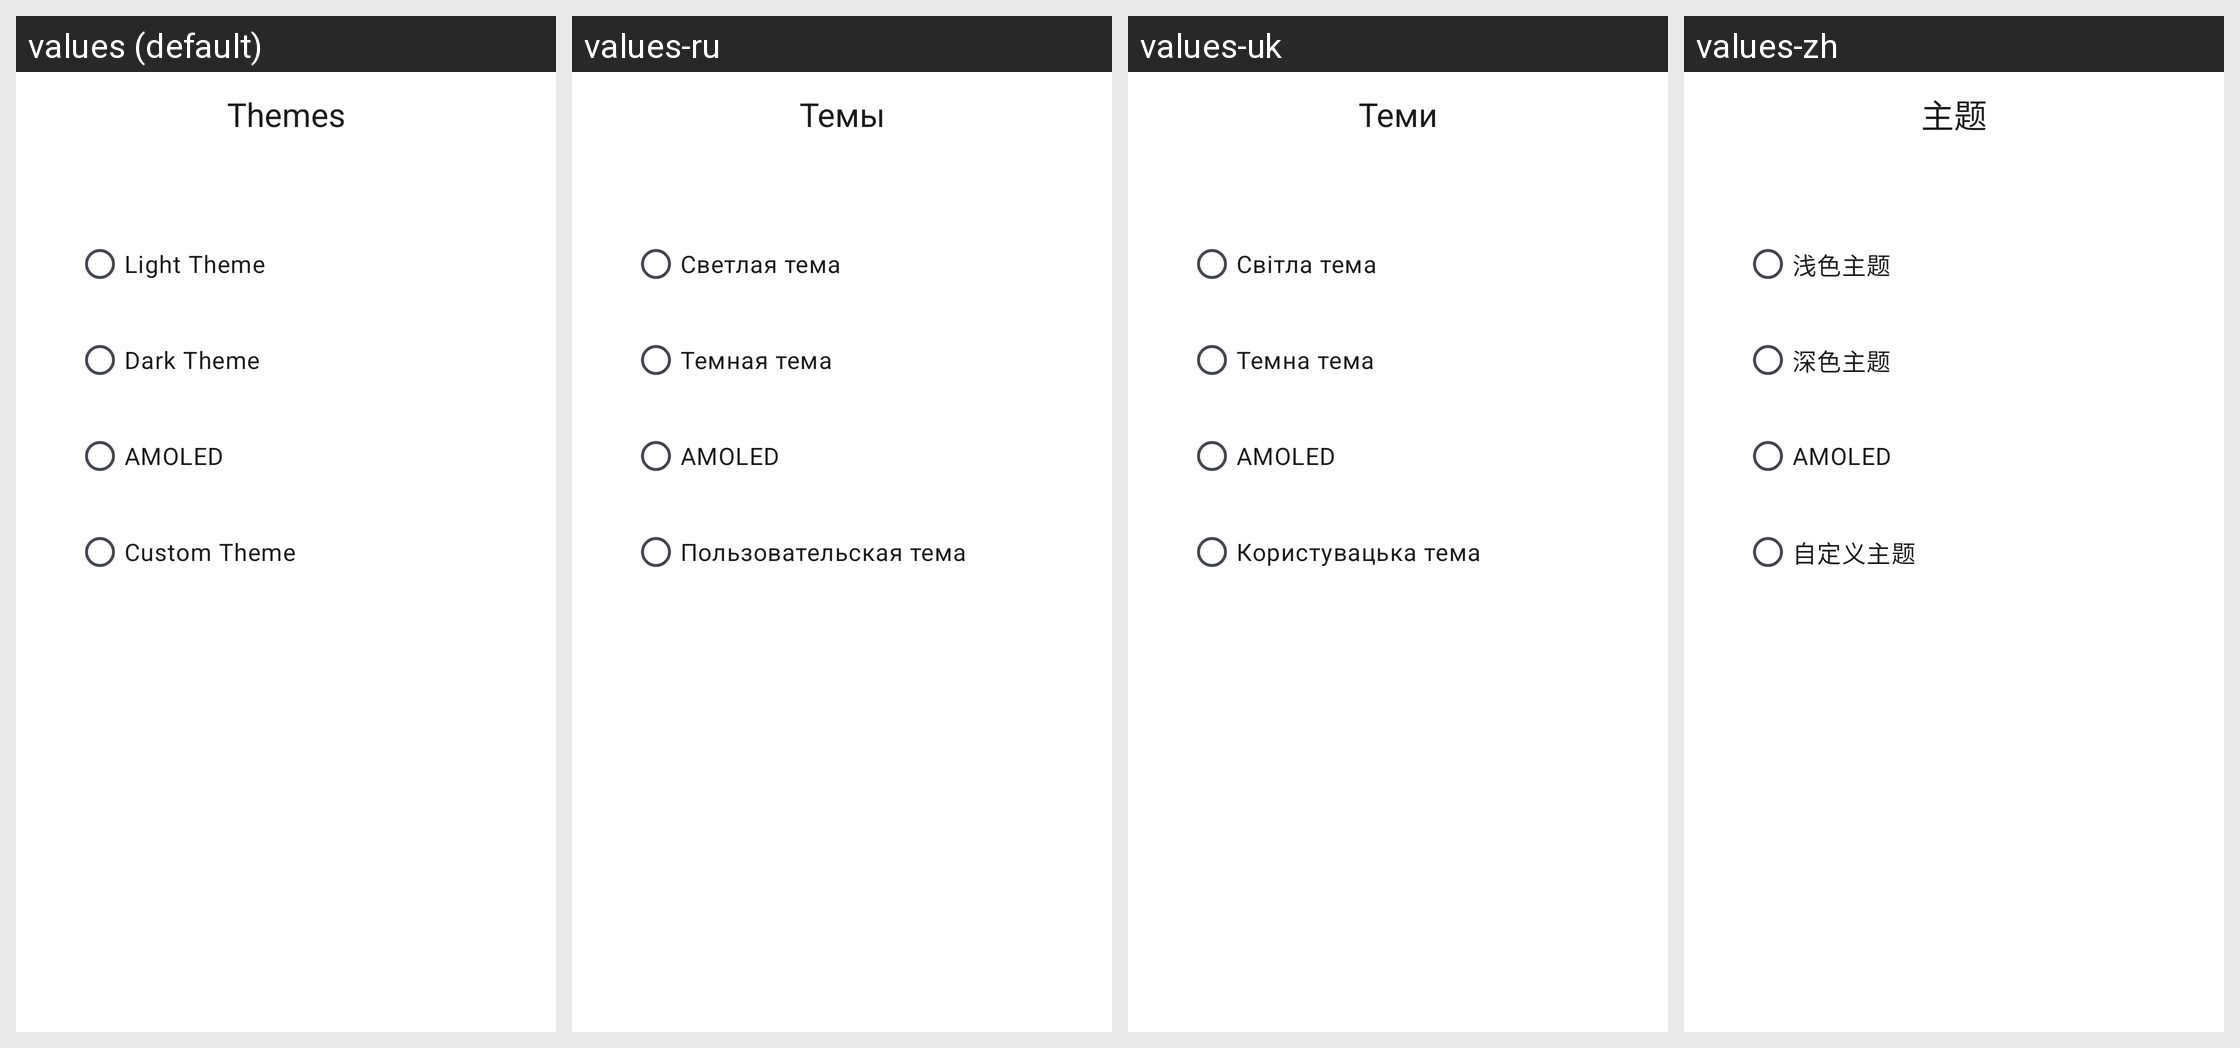

Locale-by-locale string values for the Android screen shown in this grid:
Android screen res/layout/activity_settings_theme.xml rendered under 4 locales, left to right: values (default), values-ru, values-uk, values-zh. Device: Nexus 5 (rendered at 1080×1920; each locale shown at half size, 540×960, under a caption strip naming it); theme Theme.XRDesk.
Other locales in the repository, not shown: values-zh-rCN.
Strings drawn on this screen, with the default value and each locale's value (text and hints the layout hard-codes, and strings that could not be matched under every locale, appear in the picture but are not listed):

settings_theme
  values: Themes
  values-ru: Темы
  values-uk: Теми
  values-zh: 主题

theme_light
  values: Light Theme
  values-ru: Светлая тема
  values-uk: Світла тема
  values-zh: 浅色主题

theme_dark
  values: Dark Theme
  values-ru: Темная тема
  values-uk: Темна тема
  values-zh: 深色主题

theme_amoled
  values: AMOLED
  values-ru: AMOLED
  values-uk: AMOLED
  values-zh: AMOLED

theme_custom
  values: Custom Theme
  values-ru: Пользовательская тема
  values-uk: Користувацька тема
  values-zh: 自定义主题
